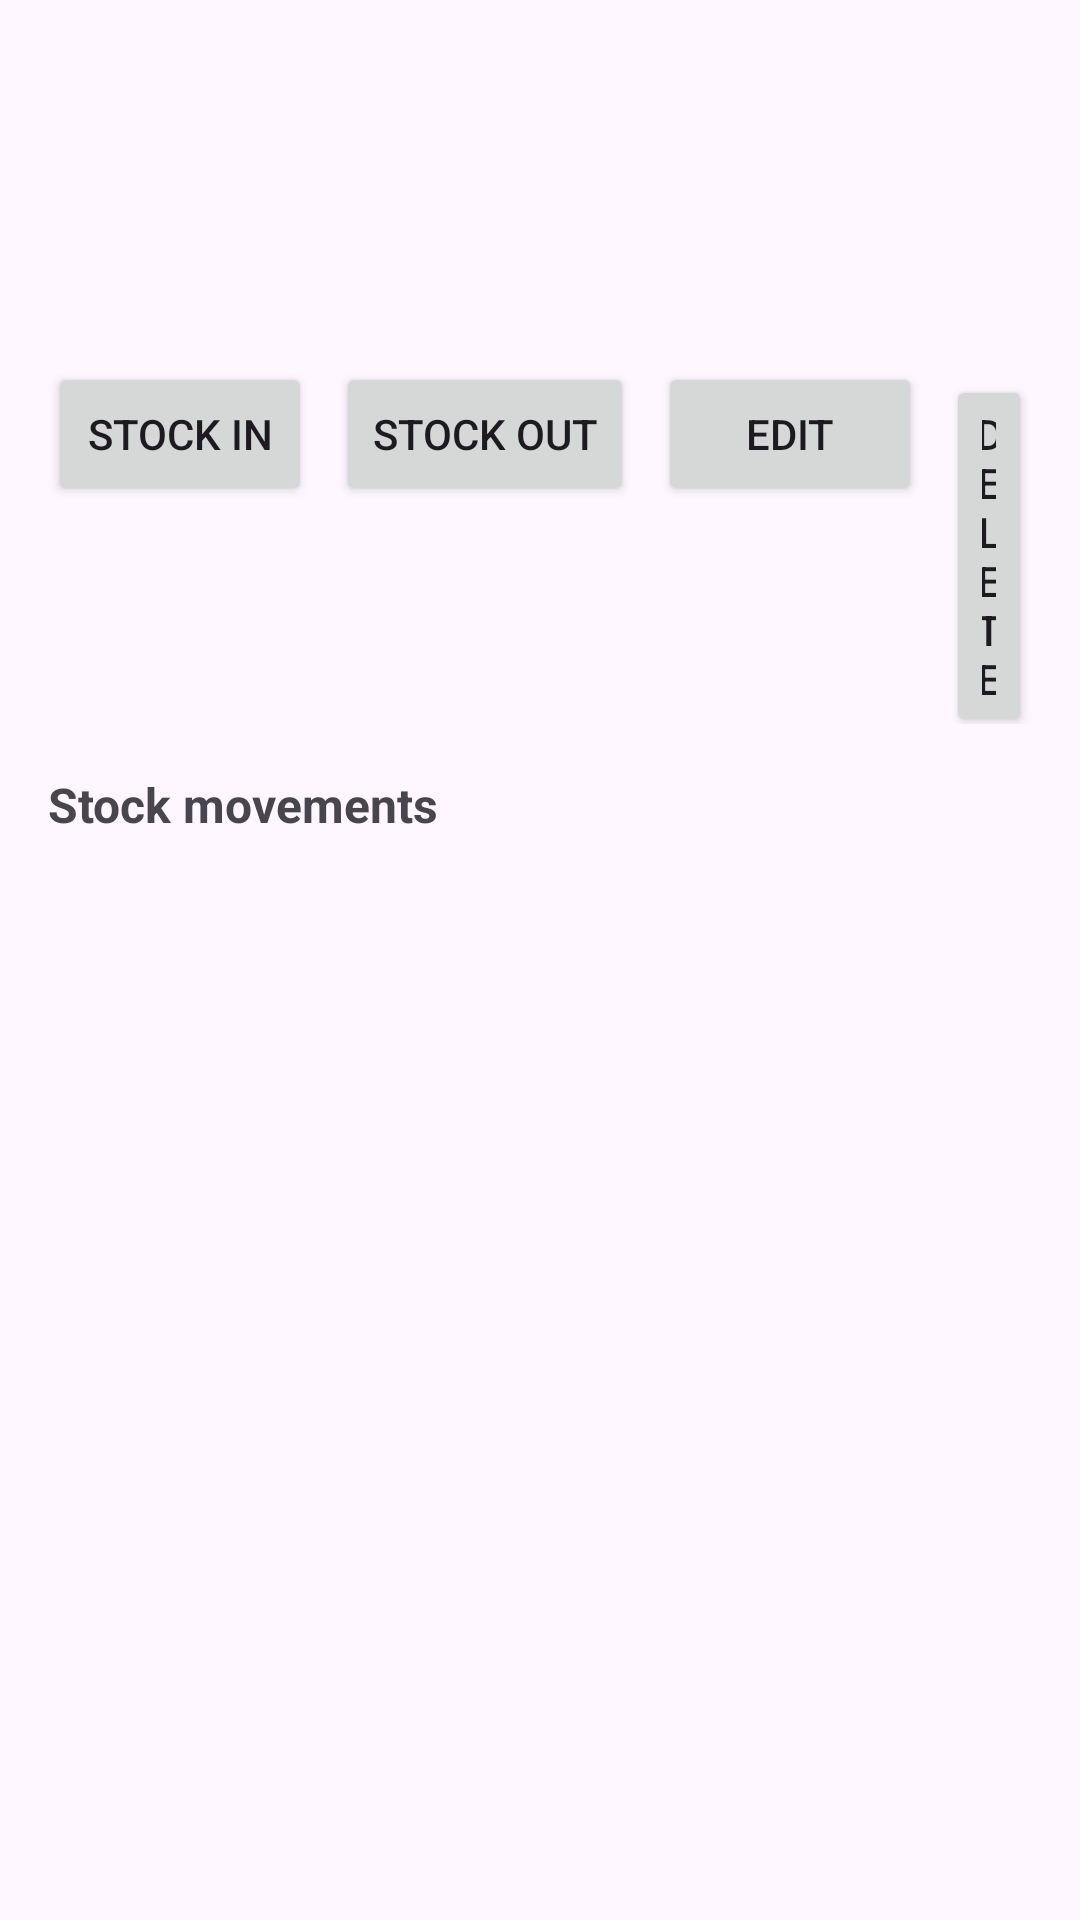

The Android layout XML behind this screen, and the referenced resources:
<!-- AndroidManifest.xml: application theme Theme.PharmaBill -->
<!-- res/layout/activity_medicine_detail.xml -->
<?xml version="1.0" encoding="utf-8"?>
<ScrollView xmlns:android="http://schemas.android.com/apk/res/android"
    android:layout_width="match_parent"
    android:layout_height="match_parent">
<LinearLayout
    android:layout_width="match_parent"
    android:layout_height="wrap_content"
    android:orientation="vertical"
    android:padding="16dp">
    <TextView
        android:id="@+id/detailName"
        android:layout_width="match_parent"
        android:layout_height="wrap_content"
        android:text=""
        android:textSize="22sp" android:textStyle="bold" />
    <TextView
        android:id="@+id/detailMeta"
        android:layout_width="match_parent"
        android:layout_height="wrap_content"
        android:layout_marginTop="8dp"
        android:text=""
        android:textSize="16sp" />
    <TextView
        android:id="@+id/detailStock"
        android:layout_width="match_parent"
        android:layout_height="wrap_content"
        android:layout_marginTop="8dp"
        android:text=""
        android:textSize="16sp" />
    <TextView
        android:id="@+id/detailActive"
        android:layout_width="match_parent"
        android:layout_height="wrap_content"
        android:layout_marginTop="8dp"
        android:text="@string/medicine_deactivated_note"
        android:textSize="16sp"
        android:visibility="gone" />
    <LinearLayout
        android:layout_width="match_parent"
        android:layout_height="wrap_content"
        android:layout_marginTop="16dp"
        android:orientation="horizontal">
        <Button
            android:id="@+id/stockInButton"
            android:layout_width="wrap_content"
            android:layout_height="wrap_content"
            android:text="@string/stock_in" />
        <Button
            android:id="@+id/stockOutButton"
            android:layout_width="wrap_content"
            android:layout_height="wrap_content"
            android:layout_marginStart="8dp"
            android:text="@string/stock_out" />
        <Button
            android:id="@+id/editButton"
            android:layout_width="wrap_content"
            android:layout_height="wrap_content"
            android:layout_marginStart="8dp"
            android:text="@string/edit" />
        <Button
            android:id="@+id/deleteButton"
            android:layout_width="wrap_content"
            android:layout_height="wrap_content"
            android:layout_marginStart="8dp"
            android:text="@string/delete" />
    </LinearLayout>
    <TextView
        android:layout_width="match_parent"
        android:layout_height="wrap_content"
        android:layout_marginTop="16dp"
        android:text="Stock movements"
        android:textSize="16sp" android:textStyle="bold" />
    <androidx.recyclerview.widget.RecyclerView
        android:id="@+id/movementList"
        android:layout_width="match_parent"
        android:layout_height="wrap_content"
        android:layout_marginTop="8dp" />
</LinearLayout>
</ScrollView>
<!-- resources referenced by this layout -->
<resources>
  <string name="delete">Delete</string>
  <string name="edit">Edit</string>
  <string name="medicine_deactivated_note">This batch is deactivated: it stays on old bills but no longer appears in the catalog or billing picker.</string>
  <string name="stock_in">Stock in</string>
  <string name="stock_out">Stock out</string>
  <style name="Theme.PharmaBill" parent="Theme.Material3.DayNight.NoActionBar">
          <item name="colorPrimary">@color/brand</item>
      </style>
  <color name="brand">#1565C0</color>
</resources>
